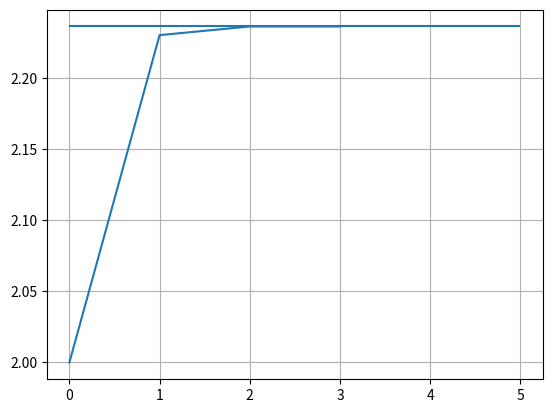

Reproduce this figure in Python.
"""
Dylan Copley
MAE 5020
Homework 1
Problem 1

"""

import matplotlib.pyplot as plt
import numpy as np

A = 5
xn = 1

def halley(A,x1,crit):

    if x1 == 0:
        print("Initial guess must be greater than 0")
        return False
    #little math action here, check notes on divergence/convergence
    elif x1 > ((7*A)/3)**0.5:
        print("Broke critical initial guess, guess smaller")
        return False

    #declaring xn vals to analyze later, declaring initial guess x1
    xn_vals = [x1]

    #declaring initial xn
    xn = x1

    #while absolute difference of current answer is greater than the criteria, iterate
    while np.abs(xn - np.sqrt(A)) > crit:
        #Found out the hard way this algorithm breaks sometimes, testing if xn is blowing up to infinity
        if xn > A**2:
            print("Im broken " + str(xn))
            return False
        else:
            #formula stuff
            yn = (1/A)*(xn**2)
            xn = (xn/8)*(15-(yn*(10-(3*yn))))
            #append current xn value
            xn_vals.append(xn)

    #returning a list, good way to return multiple variables from a function in python.
    #First index is final val, second index is val list
    return [xn,xn_vals]


approx = halley(5,2,0.00000001)

#xn_vals over iteration stored in second index, grab [1]
plt.plot(approx[1])
plt.hlines(np.sqrt(5),0,len(approx[1])+1)
plt.grid(True)
plt.show()


